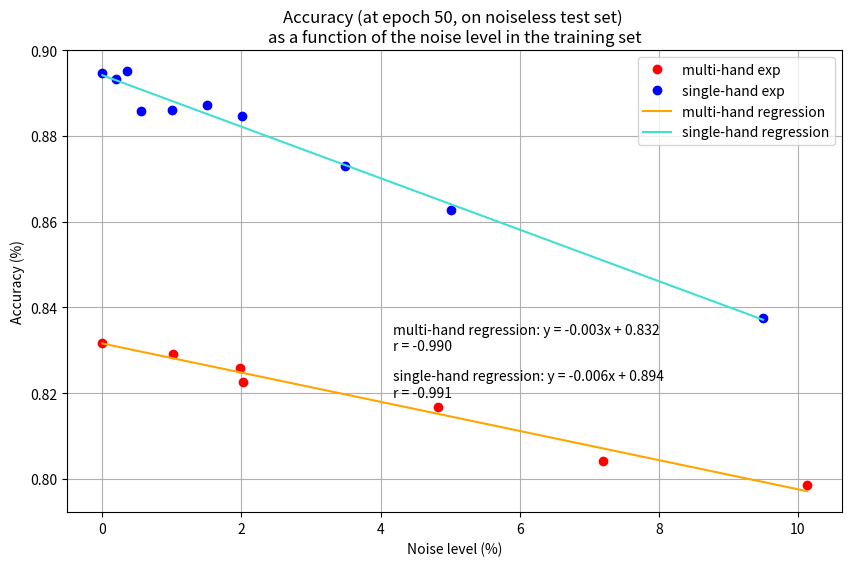

Source code (Python):
import matplotlib.pyplot as plt
import numpy as np

# The metrics are recorded for the 50th epoch (last epoch)

# A is the noise level, it is the y axis
# Am = A for multi hand
Am = [0.831679, 0.829200, 0.82574, 0.82246, 0.8167, 0.80418, 0.79858]
# As = A for single hand
As = [0.89474, 0.893280, 0.89512, 0.8858, 0.88606, 0.88724, 0.88456, 0.87289, 0.862669, 0.8375]

# C is the noise level, it is the x axis
# Cm = C for multi hand
Cm = np.array([0.0, 1.01, 1.98, 2.02, 4.82, 7.20, 10.13])
# Cs = C for single hand
Cs = np.array([0.0, 0.20, 0.35, 0.55, 1.00, 1.50, 2.01, 3.49, 5.01, 9.50])

# Regression for multi hand
Pm = np.polyfit(Cm, Am, 1)
Rm = np.corrcoef(Cm, Am)
# Regression for single hand
Ps = np.polyfit(Cs, As, 1)
Rs = np.corrcoef(Cs, As)


# Plotting
plt.plot(Cm, Am, 'o', label='multi-hand exp', color='red')
plt.plot(Cs, As, 'o', label='single-hand exp', color='blue')
# cf. https://youtu.be/4cNWBBOEck0
plt.plot(Cm, Pm[0] * Cm + Pm[1], label='multi-hand regression', color='orange')
plt.plot(Cs, Ps[0] * Cs + Ps[1], label='single-hand regression', color='turquoise')

plt.xlabel('Noise level (%)')
plt.ylabel('Accuracy (%)')
plt.title('Accuracy (at epoch 50, on noiseless test set) \nas a function of the noise level in the training set')
plt.grid()
plt.legend()
plt.text(0.42, 0.35, f"multi-hand regression: y = {Pm[0]:.3f}x + {Pm[1]:.3f}\nr = {Rm[0,1]:.3f}", transform=plt.gca().transAxes)
plt.text(0.42, 0.25, f"single-hand regression: y = {Ps[0]:.3f}x + {Ps[1]:.3f}\nr = {Rs[0,1]:.3f}", transform=plt.gca().transAxes)

# make the plot bigger
plt.gcf().set_size_inches(10, 6)

plt.savefig('regressions.png')
#plt.show()


